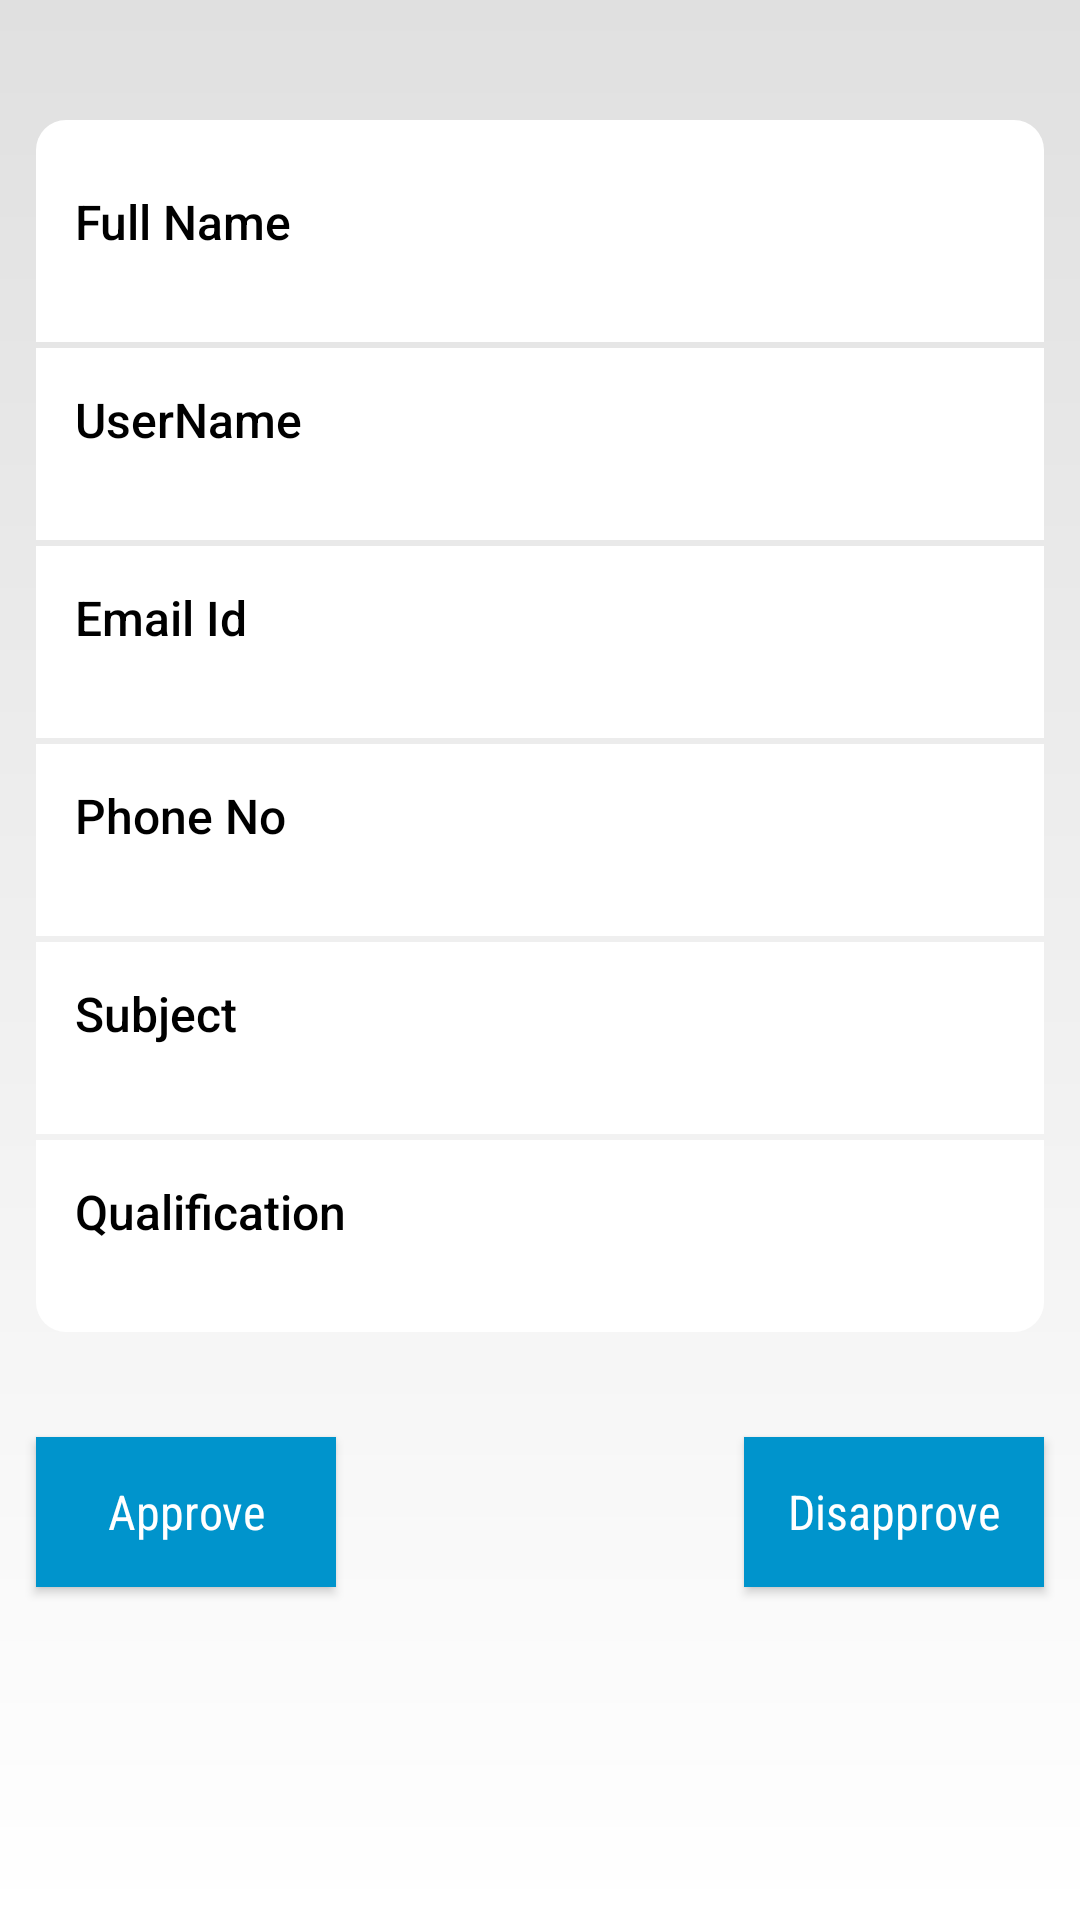

Layout XML and referenced resources for this Android screen:
<!-- AndroidManifest.xml: application theme AppTheme -->
<!-- res/layout/activity_details_of_selected_teacher.xml -->
<?xml version="1.0" encoding="utf-8"?>
<androidx.constraintlayout.widget.ConstraintLayout xmlns:android="http://schemas.android.com/apk/res/android"
    xmlns:app="http://schemas.android.com/apk/res-auto"
    xmlns:tools="http://schemas.android.com/tools"
    android:layout_width="match_parent"
    android:layout_height="match_parent"
    android:background="@drawable/bglogin"
    tools:context=".Admin.DetailsOfSelectedTeacher">

    <RelativeLayout
        android:id="@+id/relativeLayout"
        android:layout_width="match_parent"
        android:layout_height="wrap_content"
        android:layout_marginTop="20dp"
        app:layout_constraintTop_toTopOf="parent">

    <ScrollView
        android:id="@+id/sv1"
        android:layout_width="match_parent"
        android:layout_height="wrap_content"
        android:scrollbarSize="0dp">

    <LinearLayout
        android:id="@+id/linearLayout4"
        android:layout_width="match_parent"
        android:layout_height="wrap_content"
        android:layout_marginHorizontal="12dp"
        android:layout_marginTop="20dp"
        android:orientation="vertical"
        tools:layout_editor_absoluteX="12dp">


        <LinearLayout
            android:layout_width="match_parent"
            android:layout_height="wrap_content"
            android:background="@drawable/up_white"
            android:orientation="vertical"
            android:padding="3dp">

            <TextView
                android:id="@+id/textView8"
                android:layout_width="match_parent"
                android:layout_height="24dp"
                android:layout_marginTop="20dp"
                android:fontFamily="sans-serif-medium"
                android:paddingLeft="10dp"
                android:text="Full Name"
                android:textColor="@color/black"
                android:textSize="16sp" />

            <TextView
                android:id="@+id/textView9"
                android:layout_width="match_parent"
                android:layout_height="24dp"
                android:paddingLeft="10dp"
                android:textColor="@color/name1"
                android:textSize="16sp" />
        </LinearLayout>

        <LinearLayout
            android:layout_width="match_parent"
            android:layout_height="wrap_content"
            android:layout_marginTop="2dp"
            android:background="@color/white"
            android:orientation="vertical"
            android:padding="3dp">

            <TextView
                android:id="@+id/textView10"
                android:layout_width="match_parent"
                android:layout_height="24dp"
                android:layout_marginTop="10dp"
                android:fontFamily="sans-serif-medium"
                android:paddingLeft="10dp"
                android:text="UserName"
                android:textColor="@color/black"
                android:textSize="16sp" />

            <TextView
                android:id="@+id/textView11"
                android:layout_width="match_parent"
                android:layout_height="24dp"
                android:paddingLeft="10dp"
                android:textColor="@color/name1"
                android:textSize="16sp" />
        </LinearLayout>


        <LinearLayout
            android:layout_width="match_parent"
            android:layout_height="wrap_content"
            android:layout_marginTop="2dp"
            android:background="@color/white"
            android:orientation="vertical"
            android:padding="3dp">

            <TextView
                android:id="@+id/textView12"
                android:layout_width="match_parent"
                android:layout_height="24dp"
                android:layout_marginTop="10dp"
                android:fontFamily="sans-serif-medium"
                android:paddingLeft="10dp"
                android:text="Email Id"
                android:textColor="@color/black"
                android:textSize="16sp" />

            <TextView
                android:id="@+id/textView13"
                android:layout_width="match_parent"
                android:layout_height="24dp"
                android:paddingLeft="10dp"
                android:textColor="@color/name1"
                android:textSize="16sp" />
        </LinearLayout>

        <LinearLayout
            android:layout_width="match_parent"
            android:layout_height="wrap_content"
            android:layout_marginTop="2dp"
            android:background="@color/white"
            android:orientation="vertical"
            android:padding="3dp">

            <TextView
                android:id="@+id/textView14"
                android:layout_width="match_parent"
                android:layout_height="24dp"
                android:layout_marginTop="10dp"
                android:fontFamily="sans-serif-medium"
                android:paddingLeft="10dp"
                android:text="Phone No"
                android:textColor="@color/black"
                android:textSize="16sp" />

            <TextView
                android:id="@+id/textView15"
                android:layout_width="match_parent"
                android:layout_height="24dp"
                android:paddingLeft="10dp"
                android:textColor="@color/black"
                android:textSize="16sp" />
        </LinearLayout>

        <LinearLayout
            android:layout_width="match_parent"
            android:layout_height="wrap_content"
            android:layout_marginTop="2dp"
            android:background="@color/white"
            android:orientation="vertical"
            android:padding="3dp">

            <TextView
                android:id="@+id/textView16"
                android:layout_width="match_parent"
                android:layout_height="24dp"
                android:layout_marginTop="10dp"
                android:fontFamily="sans-serif-medium"
                android:paddingLeft="10dp"
                android:text="Subject"
                android:textColor="@color/black"
                android:textSize="16sp" />

            <TextView
                android:id="@+id/textView17"
                android:layout_width="match_parent"
                android:layout_height="24dp"
                android:paddingLeft="10dp"
                android:textColor="@color/name1"
                android:textSize="16sp" />
        </LinearLayout>

        <LinearLayout
            android:layout_width="match_parent"
            android:layout_height="wrap_content"
            android:layout_marginTop="2dp"
            android:background="@drawable/down_white"
            android:orientation="vertical"
            android:padding="3dp">

            <TextView
                android:id="@+id/textView18"
                android:layout_width="match_parent"
                android:layout_height="24dp"
                android:layout_marginTop="10dp"
                android:fontFamily="sans-serif-medium"
                android:paddingLeft="10dp"
                android:text="Qualification"
                android:textColor="@color/black"
                android:textSize="16sp" />

            <TextView
                android:id="@+id/textView19"
                android:layout_width="match_parent"
                android:layout_height="24dp"
                android:paddingLeft="10dp"
                android:textColor="@color/name1"
                android:textSize="16sp" />

        </LinearLayout>

    </LinearLayout>
    </ScrollView>
    </RelativeLayout>

    <LinearLayout
        android:id="@+id/linearLayout3"
        android:layout_width="match_parent"
        android:layout_height="60dp"
        android:layout_marginTop="30dp"
        android:orientation="horizontal"
        app:layout_constraintBottom_toBottomOf="parent"
        app:layout_constraintTop_toBottomOf="@+id/relativeLayout"
        app:layout_constraintVertical_bias="0.0">

        <androidx.constraintlayout.widget.ConstraintLayout
            android:layout_width="match_parent"
            android:layout_height="match_parent"
            android:orientation="horizontal">


            <Button
                android:id="@+id/buttona1"
                android:layout_width="100dp"
                android:layout_height="match_parent"
                android:background="@drawable/bg_button"
                android:fontFamily="sans-serif-condensed"
                android:onClick="approve"
                android:layout_marginLeft="12dp"
                android:layout_marginVertical="5dp"
                android:text="Approve"
                android:textAlignment="center"
                android:textAllCaps="false"
                android:textColor="@color/white"
                android:textSize="16dp"
                app:layout_constraintStart_toStartOf="parent"
                 />

            <Button
                android:id="@+id/buttona2"
                android:layout_width="100dp"
                android:layout_height="match_parent"
                android:background="@drawable/bg_button"
                android:fontFamily="sans-serif-condensed"
                android:onClick="disapprove"
                android:text="Disapprove"
                android:layout_marginRight="12dp"
                android:layout_marginVertical="5dp"
                android:textAlignment="center"
                android:textAllCaps="false"
                android:textColor="@color/white"
                android:textSize="16dp"
                app:layout_constraintEnd_toEndOf="parent"
                 />

        </androidx.constraintlayout.widget.ConstraintLayout>
    </LinearLayout>


</androidx.constraintlayout.widget.ConstraintLayout>
<!-- resources referenced by this layout -->
<resources>
  <color name="black">#000000</color>
  <color name="name1">#0C0909</color>
  <color name="white">#FFFF</color>
  <!-- drawable bg_button (drawable) -->
  <?xml version="1.0" encoding="UTF-8"?>
  <selector xmlns:android="http://schemas.android.com/apk/res/android">
      <item android:state_pressed="true" >
          <shape>
              <solid
                  android:color="@color/c5" />
          </shape>
      </item>
      <item>
          <shape>
              <solid android:color="@color/c2"/>
          </shape>
      </item>
  </selector>
  <!-- drawable bglogin (drawable) -->
  <?xml version="1.0" encoding="utf-8"?>
  <shape xmlns:android="http://schemas.android.com/apk/res/android">
      <gradient
          android:startColor="@color/c3"
          android:endColor="@color/white"
          android:angle="-90"/>
  </shape>
  <!-- drawable down_white (drawable) -->
  <?xml version="1.0" encoding="utf-8"?>
  <shape android:shape="rectangle" xmlns:android="http://schemas.android.com/apk/res/android">
      <solid android:color="@color/white"/>
      <corners android:bottomLeftRadius="10dp" android:bottomRightRadius="10dp"/>
  </shape>
  <!-- drawable up_white (drawable) -->
  <?xml version="1.0" encoding="utf-8"?>
  <shape android:shape="rectangle" xmlns:android="http://schemas.android.com/apk/res/android">
      <solid android:color="@color/white">
      </solid>
  
      <corners android:topRightRadius="10dp" android:topLeftRadius="10dp"></corners>
  </shape>
  <style name="AppTheme" parent="Theme.AppCompat.Light.DarkActionBar">
          
          <item name="colorPrimary">@color/c2</item>
          <item name="colorPrimaryDark">@color/c1</item>
          <item name="colorAccent">@color/colorAccent</item>
  
          <item name="android:windowBackground">@drawable/bglogin</item>
          <item name="colorControlHighlight">@color/c3</item>
          <item name="colorControlActivated">@color/c3</item>
          <item name="colorButtonNormal">@color/c2</item>
      </style>
  <color name="c5">#3CA4CB</color>
  <color name="c2">#0094cc</color>
  <color name="c3">#e0e0e0</color>
  <color name="c1">#00669b</color>
  <color name="colorAccent">#D81B60</color>
</resources>
